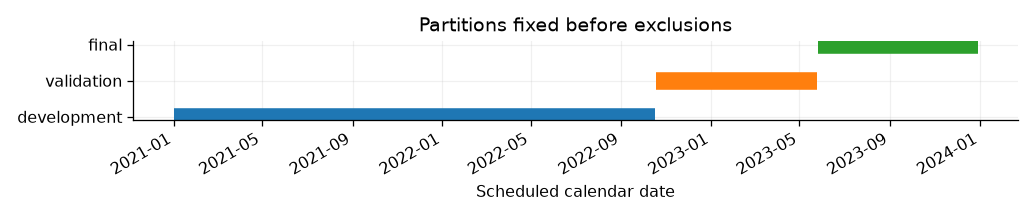

Values plotted in this chart, from the file beside it:
stage, start, end, scheduled_sessions
development, 2021-01-01, 2022-10-17, 443
validation, 2022-10-18, 2023-05-25, 148
final, 2023-05-26, 2023-12-29, 148
